Dataset: data (GitHub, lambertgeo/PHI). Classes: negatif, negative, positif, positive.

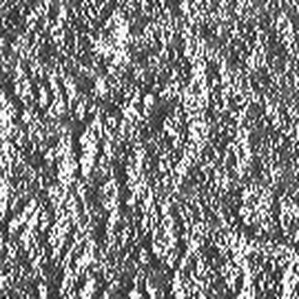
Label: negative

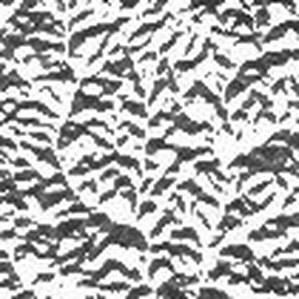
Label: positif

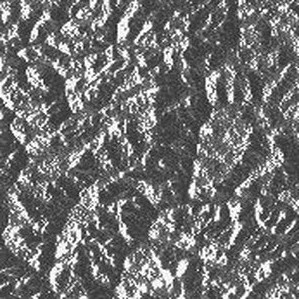
Label: negatif

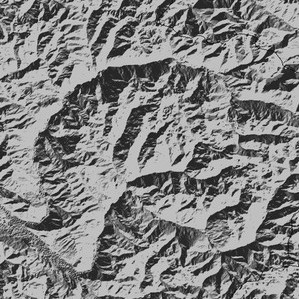
Label: positive

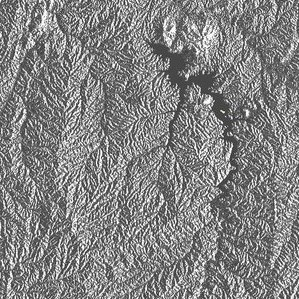
Label: positif

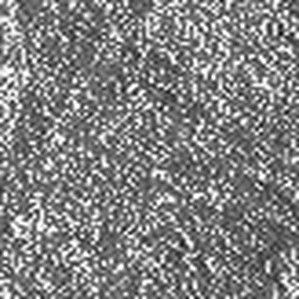
Label: negative
